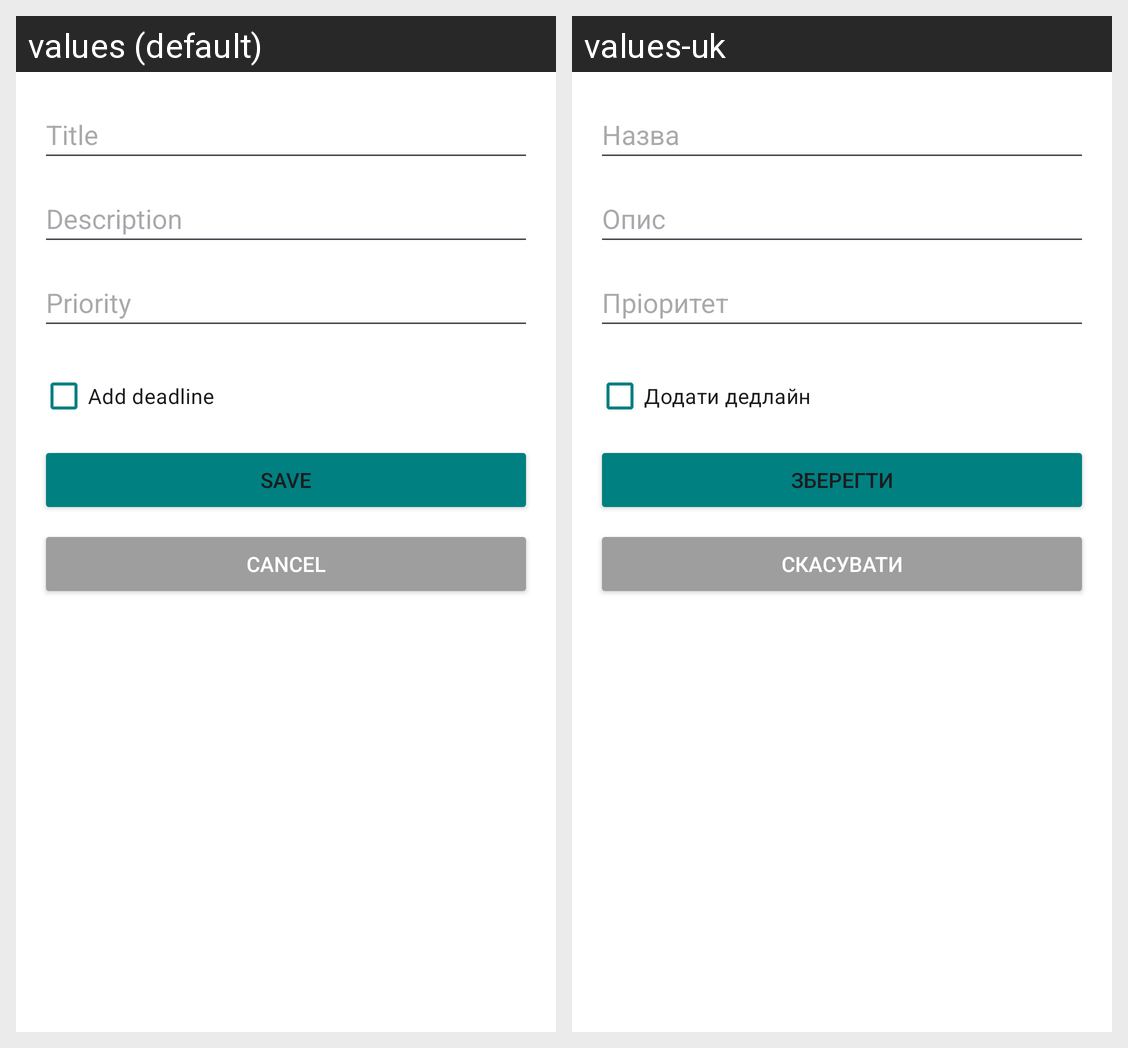

The Android screen above is rendered under two locales of the same app. Produce the string resources it draws, with the default and per-locale values.
Android screen res/layout/activity_create_task.xml rendered under 2 locales, left to right: values (default), values-uk. Device: Nexus 5 (rendered at 1080×1920; each locale shown at half size, 540×960, under a caption strip naming it); theme Theme.Proj_final.
Strings drawn on this screen, with the default value and each locale's value (text and hints the layout hard-codes, and strings that could not be matched under every locale, appear in the picture but are not listed):

title
  values: Title
  values-uk: Назва

description
  values: Description
  values-uk: Опис

priority
  values: Priority
  values-uk: Пріоритет

add_deadline
  values: Add deadline
  values-uk: Додати дедлайн

save
  values: Save
  values-uk: Зберегти

cancel
  values: Cancel
  values-uk: Скасувати
